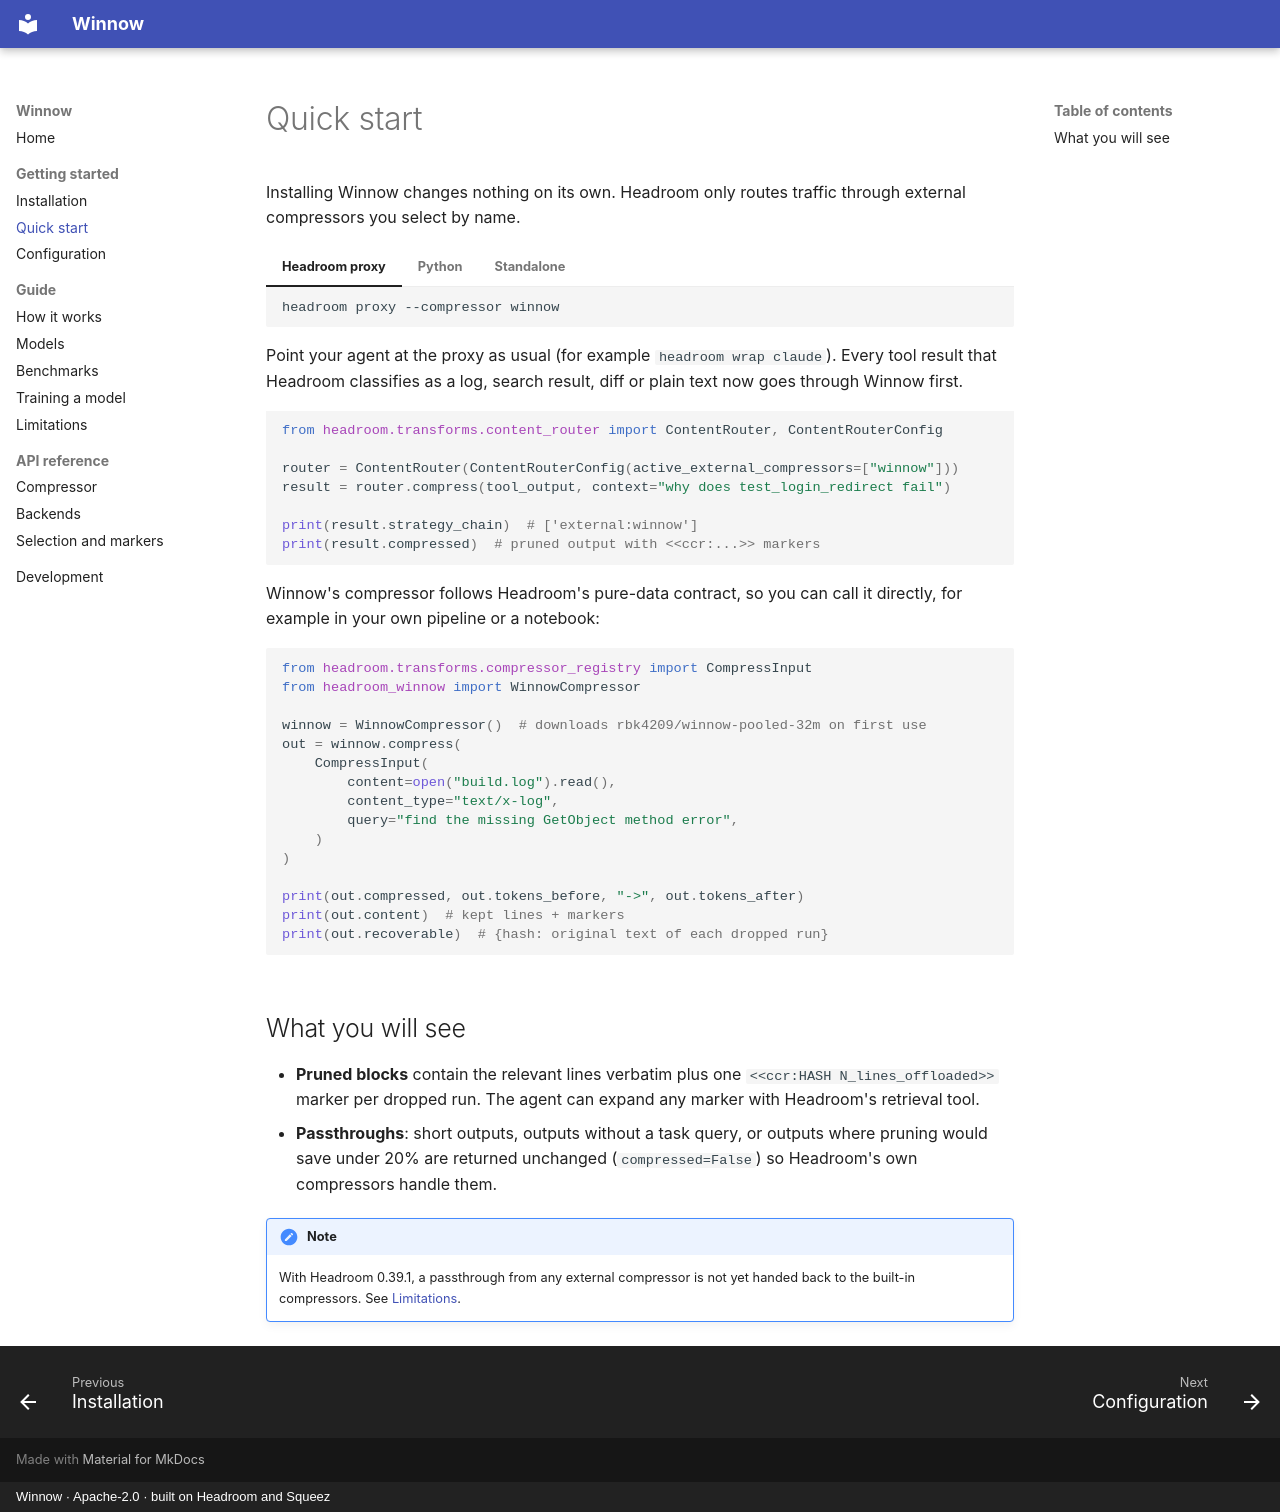

repository: RecepKurtulus/headroom-winnow · page: getting-started/quickstart/index.html · generator: mkdocs · copyright: Winnow · Apache-2.0 · built on Headroom and Squeez

# Quick start

Installing Winnow changes nothing on its own. Headroom only routes traffic
through external compressors you select by name.

=== "Headroom proxy"

    ```bash
    headroom proxy --compressor winnow
    ```

    Point your agent at the proxy as usual (for example `headroom wrap claude`).
    Every tool result that Headroom classifies as a log, search result, diff or
    plain text now goes through Winnow first.

=== "Python"

    ```python
    from headroom.transforms.content_router import ContentRouter, ContentRouterConfig

    router = ContentRouter(ContentRouterConfig(active_external_compressors=["winnow"]))
    result = router.compress(tool_output, context="why does test_login_redirect fail")

    print(result.strategy_chain)  # ['external:winnow']
    print(result.compressed)  # pruned output with <<ccr:...>> markers
    ```

=== "Standalone"

    Winnow's compressor follows Headroom's pure-data contract, so you can call
    it directly, for example in your own pipeline or a notebook:

    ```python
    from headroom.transforms.compressor_registry import CompressInput
    from headroom_winnow import WinnowCompressor

    winnow = WinnowCompressor()  # downloads rbk4209/winnow-pooled-32m on first use
    out = winnow.compress(
        CompressInput(
            content=open("build.log").read(),
            content_type="text/x-log",
            query="find the missing GetObject method error",
        )
    )

    print(out.compressed, out.tokens_before, "->", out.tokens_after)
    print(out.content)  # kept lines + markers
    print(out.recoverable)  # {hash: original text of each dropped run}
    ```

## What you will see

- **Pruned blocks** contain the relevant lines verbatim plus one
  `<<ccr:HASH N_lines_offloaded>>` marker per dropped run. The agent can expand
  any marker with Headroom's retrieval tool.
- **Passthroughs**: short outputs, outputs without a task query, or outputs
  where pruning would save under 20% are returned unchanged
  (`compressed=False`) so Headroom's own compressors handle them.

!!! note
    With Headroom 0.39.1, a passthrough from any external compressor is not yet
    handed back to the built-in compressors. See
    [Limitations](../guide/limitations.md).
